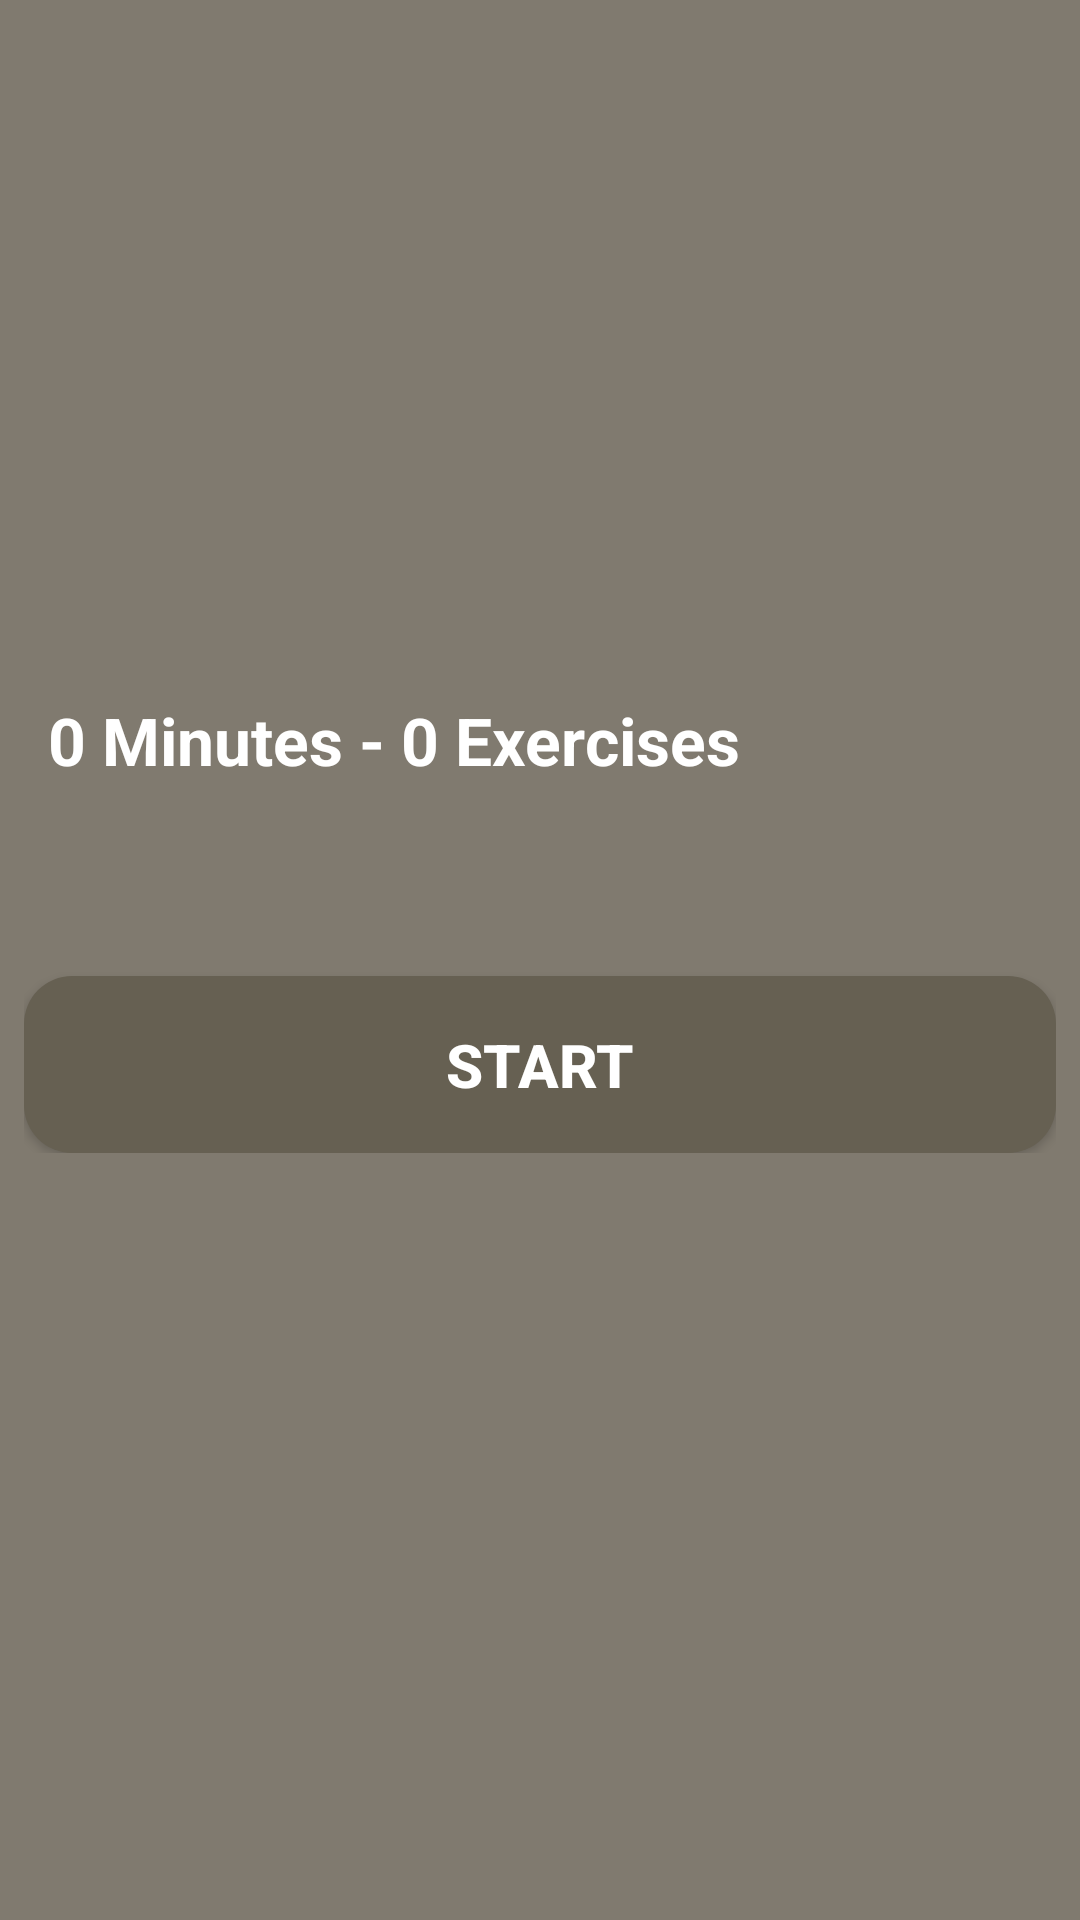

This screen was rendered from an Android layout file. Write that file and the resources it references.
<!-- AndroidManifest.xml: application theme Theme.NutriFitApp -->
<!-- res/layout/fitness_workout.xml -->
<?xml version="1.0" encoding="utf-8"?>
<LinearLayout xmlns:android="http://schemas.android.com/apk/res/android"
    xmlns:tools="http://schemas.android.com/tools"
    android:layout_width="match_parent"
    android:layout_height="match_parent"
    android:orientation="vertical"
    android:padding="8dp"
    tools:context=".ui.fitness.WorkoutActivity"
    android:background="@color/background">

    <ScrollView
        android:layout_width="match_parent"
        android:layout_height="match_parent"
        android:padding="0dp">

        
        <LinearLayout
            android:layout_width="match_parent"
            android:layout_height="wrap_content"
            android:orientation="vertical"
            android:padding="0dp">

            <RelativeLayout
                android:layout_width="match_parent"
                android:layout_height="200dp">

                <ImageView
                    android:id="@+id/imageWorkout"
                    android:layout_width="match_parent"
                    android:layout_height="200dp"
                    android:scaleType="centerCrop" />

                <ImageButton
                    android:id="@+id/backButton"
                    android:layout_width="48dp"
                    android:layout_height="48dp"
                    android:layout_alignParentStart="true"
                    android:layout_alignParentTop="true"
                    android:layout_marginStart="0dp"
                    android:layout_marginTop="0dp"
                    android:adjustViewBounds="true"
                    android:background="?attr/selectableItemBackground"
                    android:contentDescription="Back"
                    android:padding="6dp"
                    android:scaleType="fitCenter"
                    android:src="@drawable/ic_back" />

            </RelativeLayout>

            <TextView
                android:id="@+id/textWorkoutInfo"
                android:layout_width="wrap_content"
                android:layout_height="wrap_content"
                android:text="0 Minutes - 0 Exercises"
                android:textSize="22sp"
                android:textStyle="bold"
                android:textColor="@android:color/white"
                android:layout_marginTop="16dp"
                android:padding="8dp" />

            <LinearLayout
                android:id="@+id/summaryContainer"
                android:layout_width="match_parent"
                android:layout_height="wrap_content"
                android:orientation="vertical"
                android:layout_marginTop="16dp"
                android:padding="8dp">

                
            </LinearLayout>

            <Button
                android:id="@+id/buttonStart"
                android:layout_width="match_parent"
                android:layout_height="wrap_content"
                android:text="Start"
                android:textSize="20sp"
                android:textStyle="bold"
                android:textColor="@android:color/white"
                android:background="@drawable/button_background"
                android:layout_marginTop="24dp"
                android:padding="16dp" />
        </LinearLayout>

    </ScrollView>

</LinearLayout>
<!-- resources referenced by this layout -->
<resources>
  <color name="background">#807a6f</color>
  <!-- drawable button_background (drawable) -->
  <shape xmlns:android="http://schemas.android.com/apk/res/android">
      <solid android:color="@color/primary_element"/>
      <corners android:radius="16dp"/>
      <padding
          android:left="16dp"
          android:top="16dp"
          android:right="16dp"
          android:bottom="16dp"/>
  </shape>
  <style name="Theme.NutriFitApp" parent="Base.Theme.NutriFitApp" />
  <color name="primary_element">#666052</color>
  <style name="Base.Theme.NutriFitApp" parent="Theme.AppCompat.Light.NoActionBar">
      </style>
</resources>
